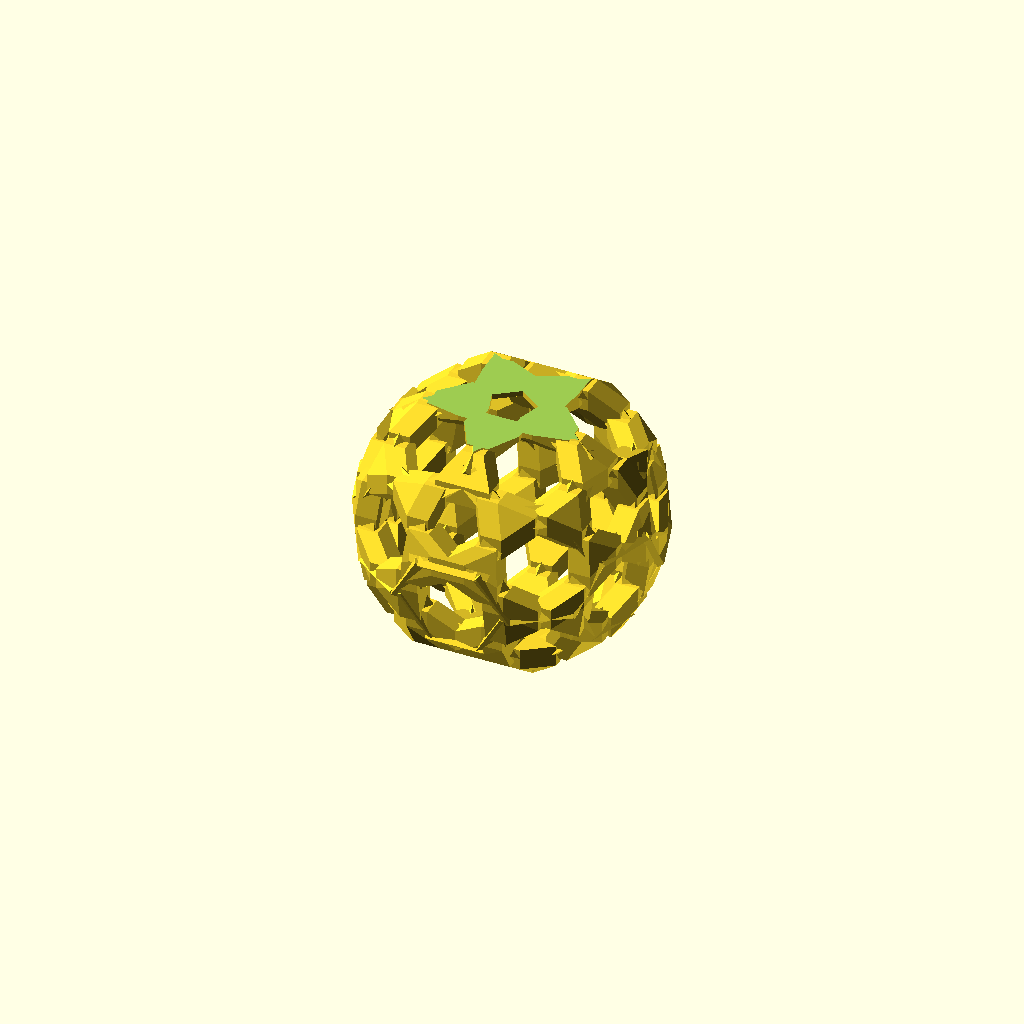
Cell 1: the model at its default parameters.
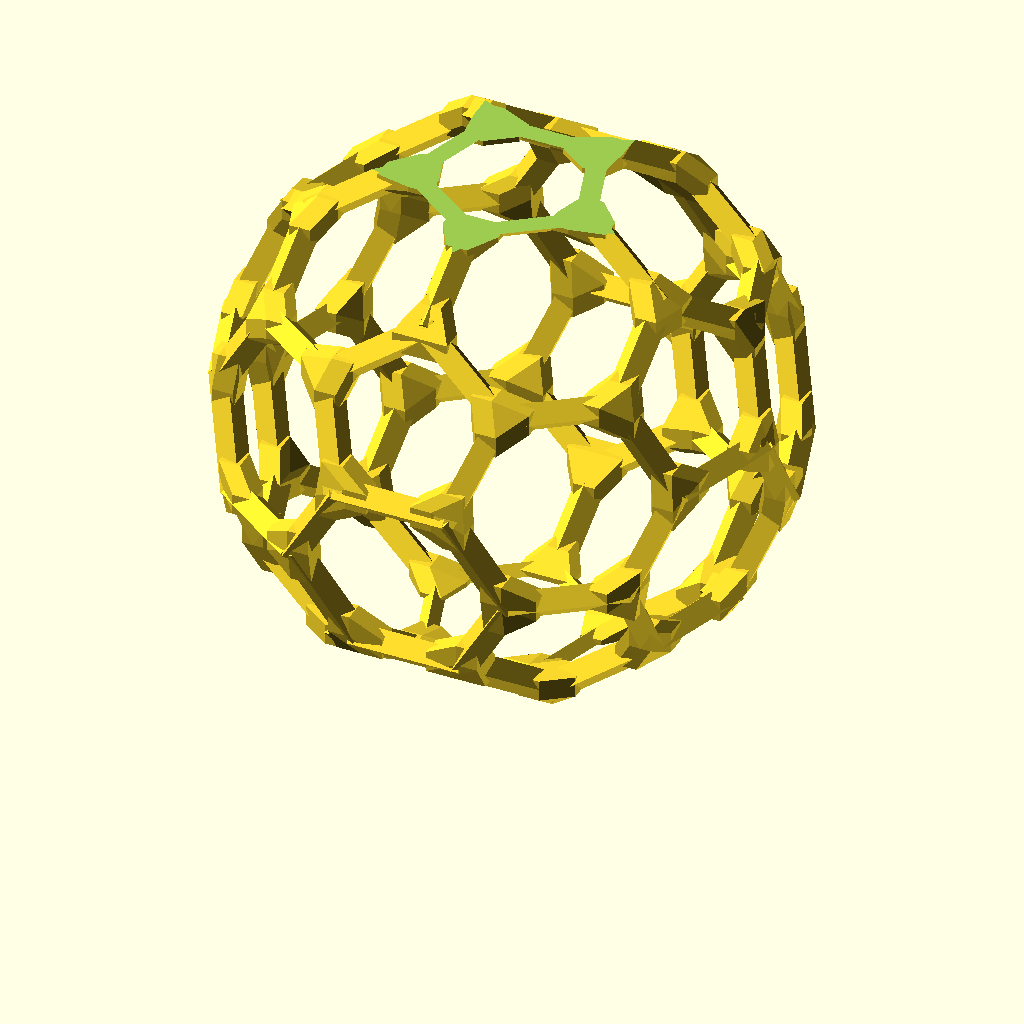
Cell 2 — diameter set to 100, the other parameters unchanged.
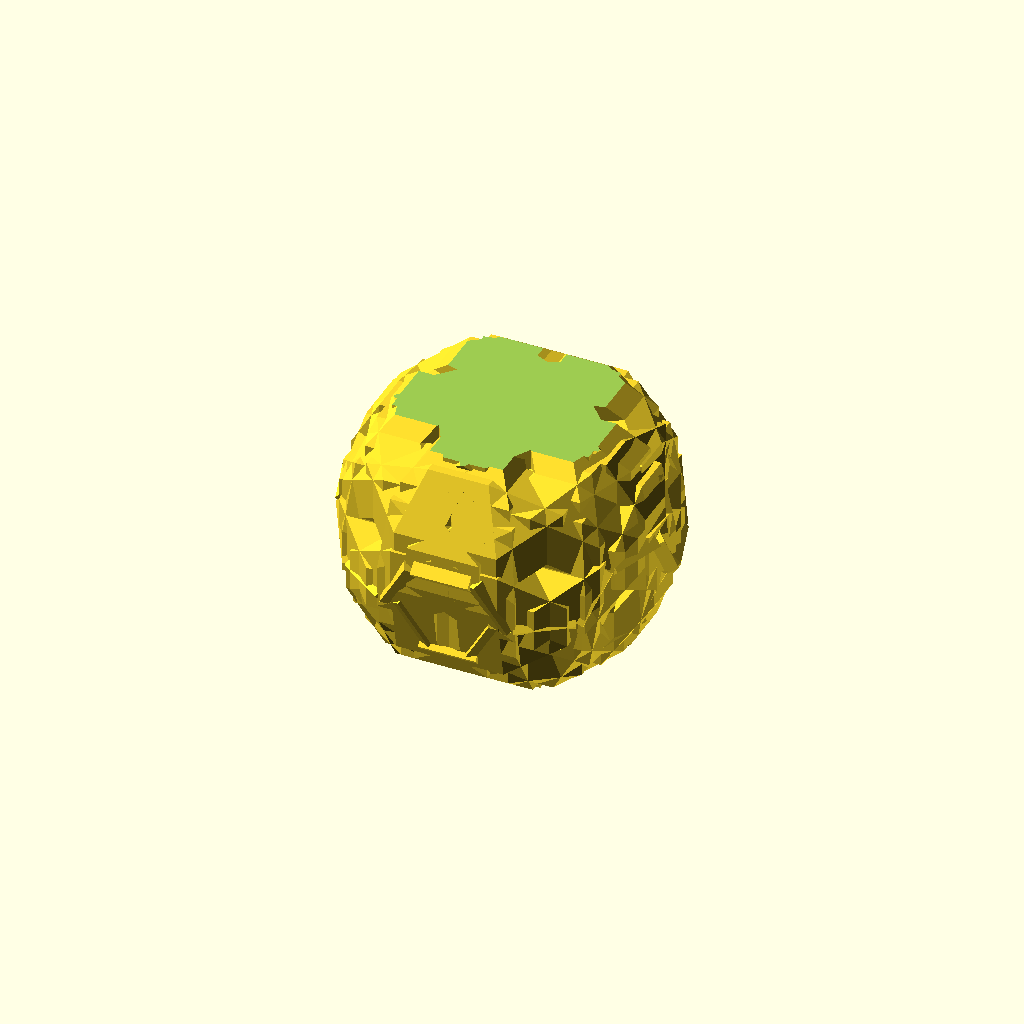
Cell 3: the same model with strut_w = 8.
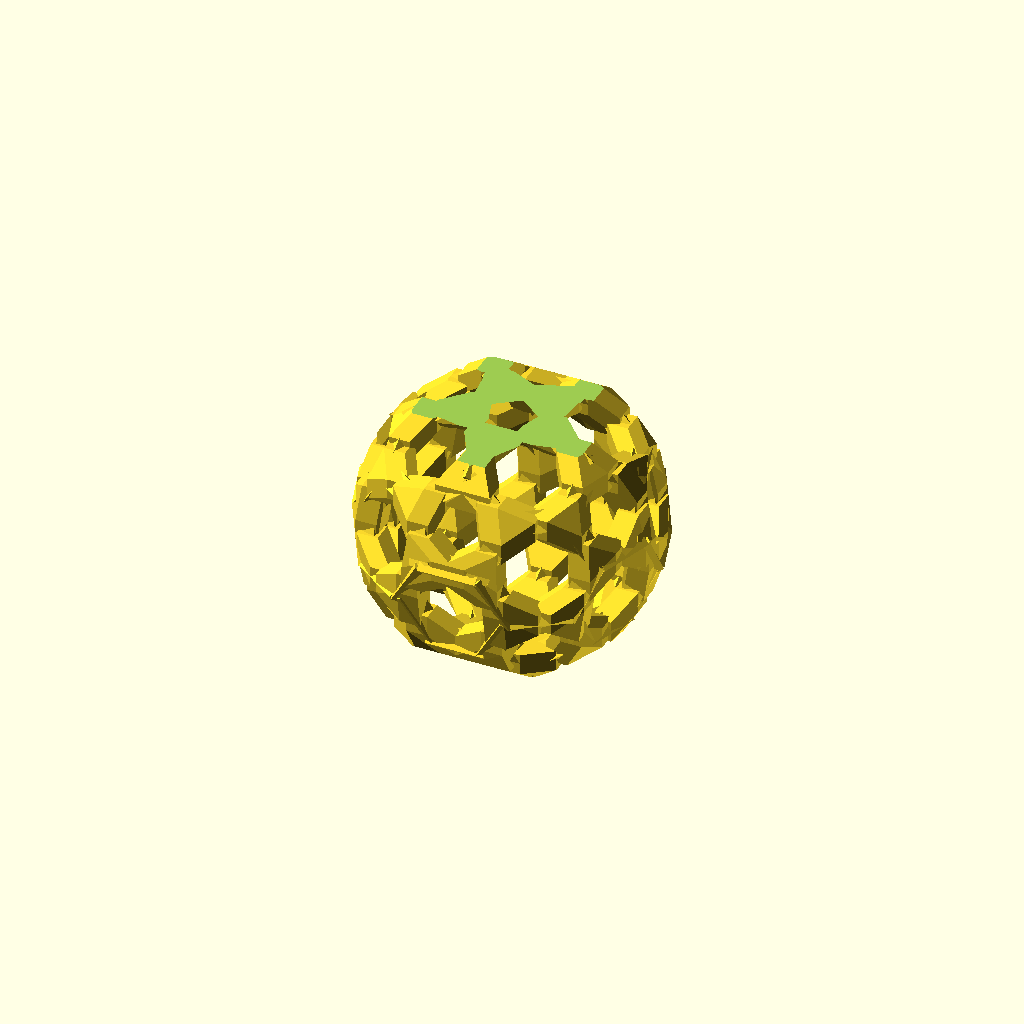
Cell 4: the same model with flat = 2.
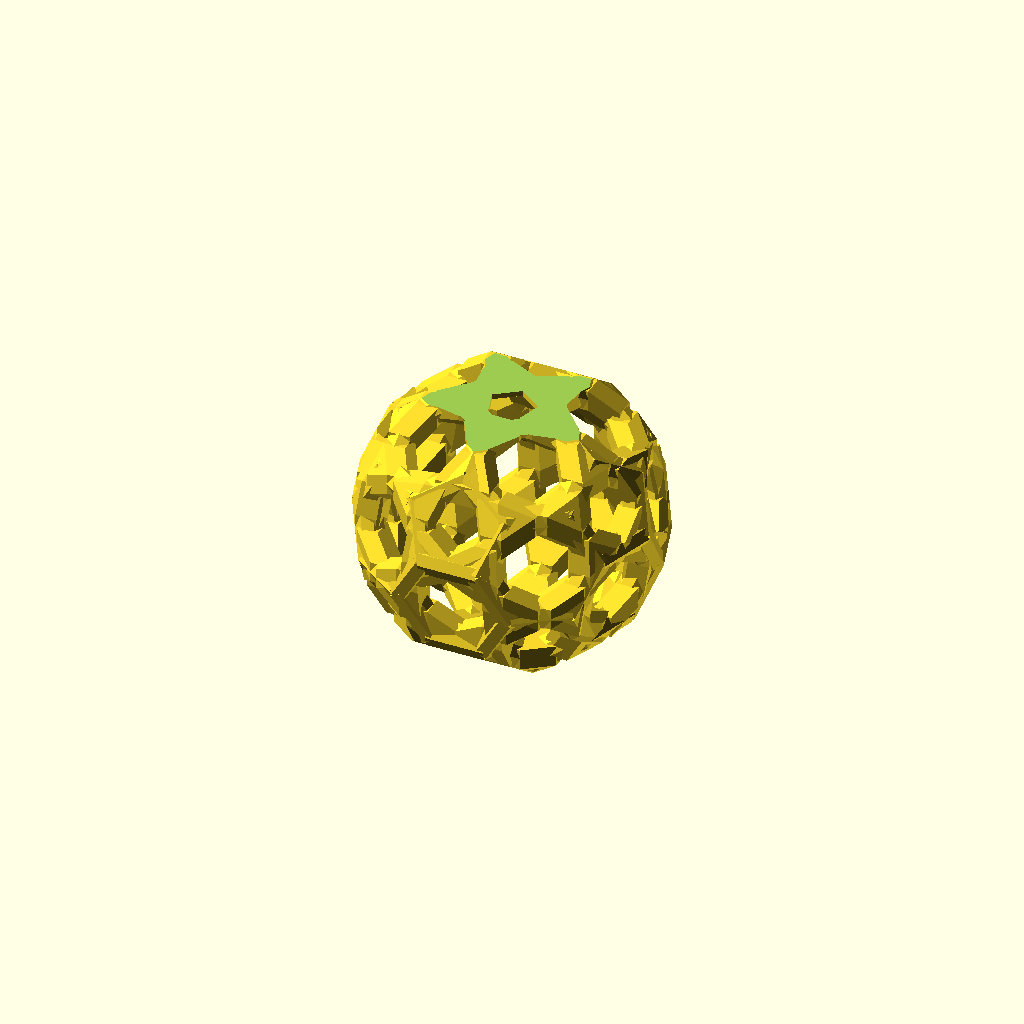
Cell 5 — strut_fn set to 8, the other parameters unchanged.
All cells are drawn from one camera (rotation 55°, 0°, 25°, orthographic, colour scheme Cornfield), so only the parameter changes between them.
The OpenSCAD source (buckyball/edges-only/buckyball.scad):
// C60 Buckyball — minimal symmetric EDGE frame (no nodes).
// Just the 90 edges of the truncated icosahedron, as simple flat-faced beams that
// fuse directly at the 60 vertices — no ball joints. Seated on a PENTAGON face
// (5-fold axis vertical = the solid's highest symmetry), with equal flats on the
// top and bottom faces, so it is mirror-symmetric and rests dead level.
//
// 60 vertices, 90 edges, 32 faces (12 pentagons + 20 hexagons).

diameter  = 50;    // outer diameter at the vertices (mm)
strut_w   = 4.0;   // across-flats width of the beams (mm) — thick enough to print well
flat      = 1.0;   // mm flattened off BOTH bottom and top faces (footprint + symmetry)
strut_fn  = 4;     // beam cross-section: 4 = square (simplest), 6 = hexagonal
weld      = 0.4;   // beams overrun each vertex by this much so junctions fuse solidly
node_k    = 1.4;   // junction node = convex hull of small solid markers set along each
                   // incident edge (NOT a sphere); fuses the 3 beams into a watertight
                   // node. A pure edge frame (no node) is non-manifold, so this is needed.

$fn = 24;

phi = (1 + sqrt(5)) / 2;

// pick the face that sits on the plate (its symmetry axis points down):
//   [0,1,phi] = pentagon  (5-fold, maximal symmetry)   [default]
//   [1,1,1]   = hexagon   (3-fold)
seat_axis = [0, 1, phi];

// --- 60 vertices of the truncated icosahedron ----------------------------
base = [ [0, 1, 3*phi], [1, 2+phi, 2*phi], [phi, 2, 2*phi+1] ];
function cyclics(v) = [ [v[0],v[1],v[2]], [v[2],v[0],v[1]], [v[1],v[2],v[0]] ];
function signs(v)   = [ for (sx=[-1,1], sy=[-1,1], sz=[-1,1]) [sx*v[0], sy*v[1], sz*v[2]] ];
raw = [ for (b=base) for (c=cyclics(b)) for (p=signs(c)) p ];
function seen(pt,lst,upto) = upto<=0 ? false
    : len([ for(i=[0:upto-1]) if (norm(lst[i]-pt)<1e-4) 1 ]) > 0;
V0 = [ for (i=[0:len(raw)-1]) if (!seen(raw[i],raw,i)) raw[i] ];
k  = (diameter/2) / norm(V0[0]);
V  = [ for (p=V0) p*k ];

// --- 90 edges: vertex pairs at the minimum spacing -----------------------
all_d = [ for (i=[0:len(V)-2], j=[i+1:len(V)-1]) norm(V[i]-V[j]) ];
emin  = min(all_d);
edges = [ for (i=[0:len(V)-2], j=[i+1:len(V)-1]) if (norm(V[i]-V[j])<emin*1.02) [i,j] ];

// circumradius giving the requested across-flats width
beam_r = (strut_fn==6) ? strut_w/sqrt(3) : strut_w/sqrt(2);

// one flat-faced beam spanning two points, overrun by `weld` at each end
module beam(p1, p2, r) {
    v = p2-p1; len = norm(v); u = v/len;
    translate(p1 - u*weld) rotate([0,0,atan2(v[1],v[0])]) rotate([0,acos(v[2]/len),0])
        cylinder(h = len + 2*weld, r = r, $fn = strut_fn);
}

// --- seat the chosen face on the plate (axis -> -z), baked into coords ----
down = [0,0,-1];
rax  = cross(seat_axis, down);
rang = acos((seat_axis*down) / norm(seat_axis));
function rotpt(p,axis,ang) = let(uu=axis/norm(axis), c=cos(ang), s=sin(ang))
    p*c + cross(uu,p)*s + uu*(uu*p)*(1-c);
Vr = [ for (p=V) rotpt(p, rax, rang) ];

vz_min = min([ for (p=Vr) p[2] ]);   // bottom pentagon plane (5 coplanar vertices)
vz_max = max([ for (p=Vr) p[2] ]);   // top pentagon plane

// neighbours of vertex i (its 3 edge partners)
function nbrs(i) = concat([ for(e=edges) if(e[0]==i) e[1] ],
                          [ for(e=edges) if(e[1]==i) e[0] ]);

// junction node = convex hull of small solid cubes set a short way along each
// incident edge; fuses the beams flush, no round bulge.
module node_at(i) {
    hull() for (j = nbrs(i))
        translate(Vr[i] + (Vr[j]-Vr[i])/norm(Vr[j]-Vr[i]) * beam_r*node_k)
            cube(beam_r*node_k, center=true);
}

module frame() {
    for (e=edges) beam(Vr[e[0]], Vr[e[1]], beam_r);
    if (node_k > 0) for (i=[0:len(Vr)-1]) node_at(i);
}

// flatten both faces and drop the bottom flat to z = 0
translate([0, 0, -(vz_min+flat)])
    difference() {
        frame();
        translate([0, 0, (vz_min+flat) - 500]) cube(1000, center=true);  // bottom flat
        translate([0, 0, (vz_max-flat) + 500]) cube(1000, center=true);  // top flat
    }

echo(vertices=len(V), edges=len(edges), beam_r=beam_r);  // expect 60, 90
Parameter table extracted from the source (name, type, default, range or options):
diameter: number, default 50
strut_w: number, default 4
flat: number, default 1
strut_fn: number, default 4
weld: number, default 0.4
node_k: number, default 1.4
